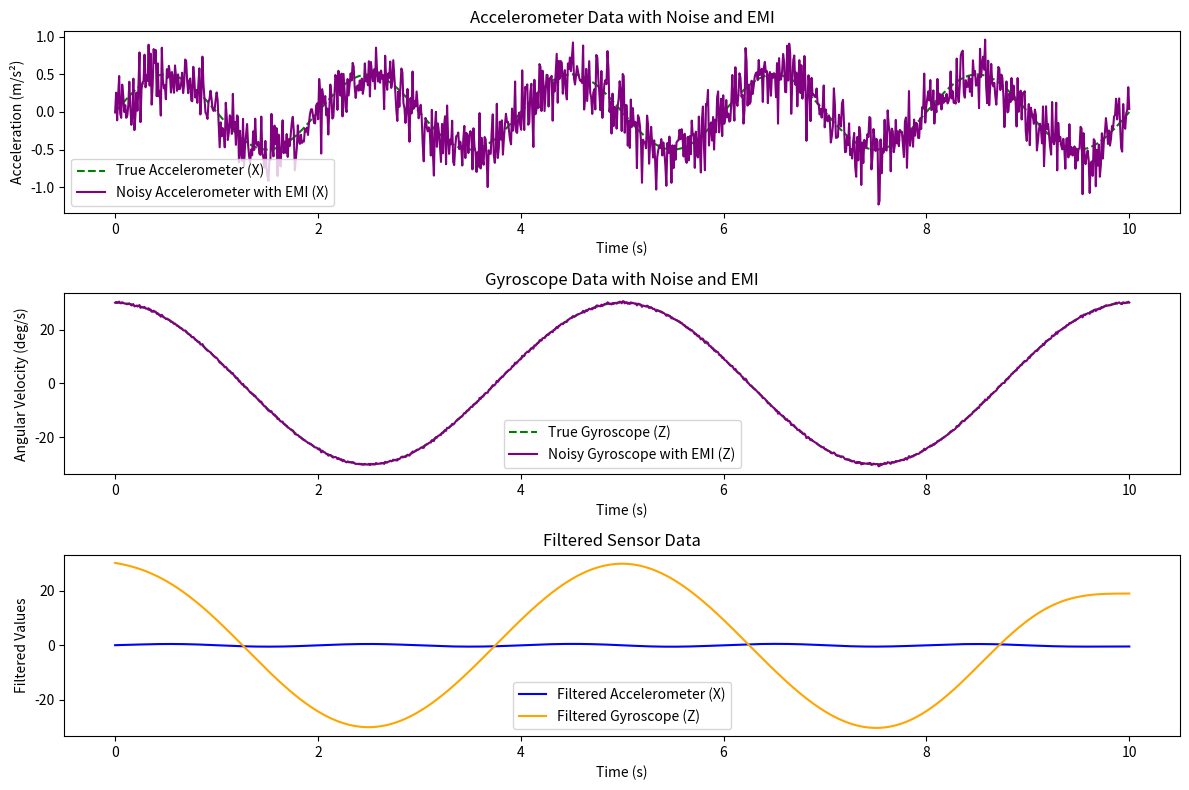

Reproduce this figure in Python.
import numpy as np
import matplotlib.pyplot as plt
from scipy.signal import butter, filtfilt

# Time parameters
time = np.linspace(0, 10, 1000)  # 10 seconds, 1000 data points

# Simulated sensor data
acc_x = 0.5 * np.sin(2 * np.pi * 0.5 * time)  # Accelerometer data (X-axis)
gyro_z = 30 * np.cos(2 * np.pi * 0.2 * time)  # Gyroscope data (Z-axis)

# Add random noise to simulate sensor imperfections
sensor_noise = np.random.normal(0, 0.1, size=time.shape)  # Sensor noise
acc_x_noisy = acc_x + sensor_noise
gyro_z_noisy = gyro_z + sensor_noise

# Add EMI noise to simulate electromagnetic interference
emi_noise = np.random.normal(0, 0.2, size=time.shape)  # EMI noise
acc_x_noisy += emi_noise
gyro_z_noisy += emi_noise

# Function to apply a low-pass filter
def low_pass_filter(data, cutoff, fs, order=5):
    nyquist = 0.5 * fs
    normal_cutoff = cutoff / nyquist
    b, a = butter(order, normal_cutoff, btype='low', analog=False)
    return filtfilt(b, a, data)

# Apply the low-pass filter to remove noise
filtered_acc_x = low_pass_filter(acc_x_noisy, cutoff=1, fs=100, order=4)
filtered_gyro_z = low_pass_filter(gyro_z_noisy, cutoff=0.5, fs=100, order=4)

# Plot raw and noisy sensor data
plt.figure(figsize=(12, 8))

plt.subplot(3, 1, 1)
plt.plot(time, acc_x, label="True Accelerometer (X)", linestyle="--", color="green")
plt.plot(time, acc_x_noisy, label="Noisy Accelerometer with EMI (X)", color="purple")
plt.title("Accelerometer Data with Noise and EMI")
plt.xlabel("Time (s)")
plt.ylabel("Acceleration (m/s²)")
plt.legend()

plt.subplot(3, 1, 2)
plt.plot(time, gyro_z, label="True Gyroscope (Z)", linestyle="--", color="green")
plt.plot(time, gyro_z_noisy, label="Noisy Gyroscope with EMI (Z)", color="purple")
plt.title("Gyroscope Data with Noise and EMI")
plt.xlabel("Time (s)")
plt.ylabel("Angular Velocity (deg/s)")
plt.legend()

plt.subplot(3, 1, 3)
plt.plot(time, filtered_acc_x, label="Filtered Accelerometer (X)", color="blue")
plt.plot(time, filtered_gyro_z, label="Filtered Gyroscope (Z)", color="orange")
plt.title("Filtered Sensor Data")
plt.xlabel("Time (s)")
plt.ylabel("Filtered Values")
plt.legend()

plt.tight_layout()
plt.show()
